Run: headless pygame with SDL's dummy video driver; simulated clock (each Clock.tick advances the game by its frame time, no real sleeping); random seed 0; keys injected as events and as key.get_pressed() state; no mouse input.
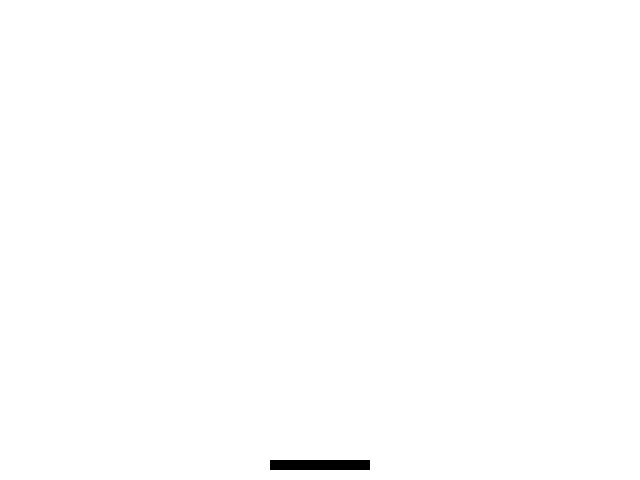
Frame 1 of 4 · flips 1–60 · no input
Frame 2 of 4 · flips 61–180 · tapped SPACE, RETURN · held RIGHT (→), D · screen unchanged from frame 1, image omitted
Frame 3 of 4 · flips 181–300 · held DOWN (↓), S · screen unchanged from frame 2, image omitted
Frame 4 of 4 · flips 301–420 · held LEFT (←), A, UP (↑), W · screen unchanged from frame 3, image omitted

The pygame program that drew these frames:

import sys
import pygame
from pygame.locals import *

# Initialize game
pygame.init()

# Constants
SCREEN_WIDTH = 640
SCREEN_HEIGHT = 480
WHITE = (255, 255, 255)
BLACK = (0, 0, 0)
PLATFORM_WIDTH = 100
PLATFORM_HEIGHT = 10
BALL_RADIUS = 10
GRAVITY = 1
BOUNCINESS = 0.8

# Set up the display
screen = pygame.display.set_mode((SCREEN_WIDTH, SCREEN_HEIGHT))
pygame.display.set_caption('Boing')

# Platform
platform = pygame.Rect(SCREEN_WIDTH // 2 - PLATFORM_WIDTH // 2, SCREEN_HEIGHT - PLATFORM_HEIGHT - 10, PLATFORM_WIDTH, PLATFORM_HEIGHT)

# Ball
ball_pos = [SCREEN_WIDTH // 2, SCREEN_HEIGHT // 2]
ball_speed = [2, 5]

clock = pygame.time.Clock()

while True:
    screen.fill(WHITE)

    # Draw platform
    pygame.draw.rect(screen, BLACK, platform)

    # Draw ball
    pygame.draw.circle(screen, BLACK, (int(ball_pos[0]), int(ball_pos[1])), BALL_RADIUS)

    # Update ball position and speed
    ball_pos[0] += ball_speed[0]
    ball_pos[1] += ball_speed[1]

    # Ball collision with the wall
    if ball_pos[0] - BALL_RADIUS <= 0 or ball_pos[0] + BALL_RADIUS >= SCREEN_WIDTH:
        ball_speed[0] = -ball_speed[0]

    # Ball collision with the platform
    if platform.collidepoint(ball_pos[0], ball_pos[1] + BALL_RADIUS) and ball_speed[1] > 0:
        ball_speed[1] = -int(ball_speed[1] * BOUNCINESS)

    # Apply gravity
    ball_speed[1] += GRAVITY

    # Check events
    for event in pygame.event.get():
        if event.type == QUIT:
            pygame.quit()
            sys.exit()

    # Update display
    pygame.display.update()
    clock.tick(60)
